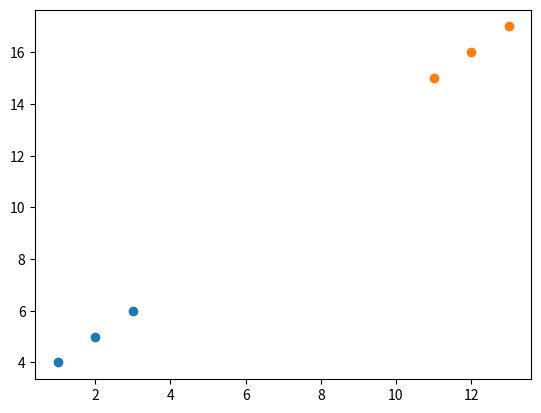

The script that saved this image:
import matplotlib.pyplot as plt
import numpy as np

x1 = np.array([1, 2, 3])
y1 = np.array([4, 5, 6])
plt.scatter(x1, y1)

x2 = np.array([11, 12, 13])
y2 = np.array([15, 16, 17])
plt.scatter(x2, y2)
plt.show()